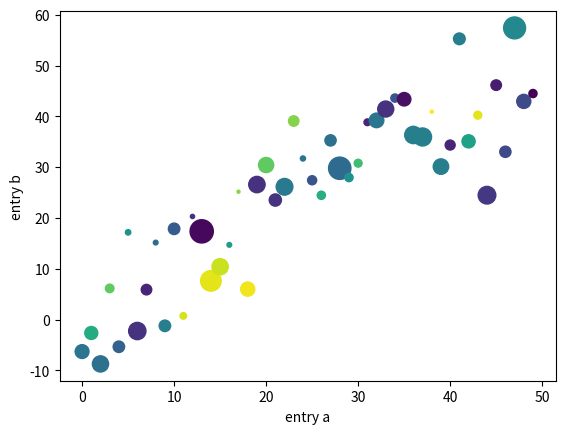

Source code (Python):
# coding=utf-8
# 引入依赖
# numpy 在机器学习中，有一些背后算法，而且更多工作是调优，我们需要尽可能地观察机器学习过程
# 最好的方式就是可视化，因为我们对图形相对于文字更有感觉。易懂，我们在介绍 python 数据库可视化工具
# matplotlib 同时，也会介绍一些图形语言，我
import matplotlib.pyplot as plt
import numpy as np
import matplotlib as mpl
mpl.rcParams['path.simplify_threshold'] = 1.0

def create_figure_with_title():
    fig = plt.figure()  # 创建一个无坐标轴 figure
    fig.suptitle('Welcome to zidea world')  # 添加标题
    fig, ax_lst = plt.subplots(2, 2)  # 创建 figure with a 2x2 grid of Axes

# Matplotlib, pyplot and pylab: how are they related

'''
Matplotlib is the whole package and matplotlib.pyplot is a module in Matplotlib.

For functions in the pyplot module, there is always a "current" figure and axes 
(which is created automatically on request). 
在下面示例中先调用 plt.plot 创建坐标轴，然后调用 plt.plot 绘制曲线
plt.xlabel, plt.ylabel, plt.title 和 plt.legend set the axes labels and title
 and add a legend.
'''

def simple_plot():
    # 获取
    x = np.linspace(0, 2, 100)

    plt.plot(x, x, label='linear')
    plt.plot(x, x**2, label='quadratic')
    plt.plot(x, x**3, label='cubic')

    plt.xlabel('x label')
    plt.ylabel('y label')

    plt.title("Simple Plot")

    plt.legend()

def demo():
    y = np.random.rand(100000)
    y[50000:] *= 2
    y[np.logspace(1,np.log10(50000), 400).astype(int)] = -1
    mpl.rcParams['path.simplify'] = True

    mpl.rcParams['agg.path.chunksize'] = 0
    plt.plot(y)
    plt.show()

    mpl.rcParams['agg.path.chunksize'] = 10000
    plt.plot(y)

# Damped oscillation
def text_labelx_labely():
    # x 取值范围在 0 - 5 间
    x1 = np.linspace(0.0, 5.0, 100)
    y1 = np.cos(2 * np.pi * x1) * np.exp(-x1)
    # 设置显示窗口的大小
    fig, ax = plt.subplots(figsize=(5, 3))
    # 调整图距离边框左侧和底部的边距
    fig.subplots_adjust(bottom=0.15, left=0.2)
    # 绘制
    ax.plot(x1, y1)
    ax.set_xlabel('time [s]')
    ax.set_ylabel('Damped oscillation [V]')
'''
The x- and y-labels are automatically placed so that they clear the x- and 
y-ticklabels. Compare the plot below with that above, and note the y-label 
is to the left of the one above.
'''

'''
matplotlib.pyplot 提供用于定义和调整样式的方法 ，创建 figure, 
在 figure 中创建 plotting area , plots some lines in a plotting area, decorates 
the plot with labels, etc.

In matplotlib.pyplot various states are preserved across function calls, 
so that it keeps track of things like the current figure and plotting area, 
and the plotting functions are directed to the current axes 
(please note that "axes" here and in most places in the documentation refers to 
the axes part of a figure and not the strict mathematical term for more than one axis).

'''

'''
现在解释一下有关 y-axis 显示 1-4 而 x-axis 显示 0-3 原因
如果为 plot（）命令提供单个列表或数组，matplotlib 是一个 y 值序列，并自动为生成 x 值。
在 python 取值范围是 0 开始这个和其他语言没有任何区别，默认 x 向量的长度与 y 相同，这也是 x 数据是[0,1,2,3]。
'''

def draw_line():
    plt.plot([1, 2, 3, 4])
    plt.ylabel('draw line')


def draw_line_2():
    plt.plot([1, 2, 3, 4], [1, 4, 9, 16])
    plt.ylabel('draw line 2')

'''
plot 前两个参数对应于每个点的 x，y , 而第三个参数是可选的，是表示绘图颜色和线型。
使用的字母和符号来自 MATLAB，可以将表示颜色与线条样式的文字连接起来使用。
默认格式为 "b-"，表示一条蓝色实线。例如，要用红色圆圈绘制上述内容，您可以
'''

def draw_points():
    plt.plot([1, 2, 3, 4], [1, 4, 9, 16], 'ro')
    plt.axis([0, 6, 0, 20])
def draw_points_2():
    t = np.arange(0., 5., 0.2)

    # 红色虚线, 蓝色方块和绿色三角形
    plt.plot(t, t, 'r--', t, t**2, 'bs', t, t**3, 'g^')
    plt.show()
# D:\ml\basic_ml_tut\matplotlib_tut\screenshots
'''
有些情况下，数据的格式允许您使用字符串访问特定变量。例如，使用 numpy.recarray 或 pandas.DataFrame。
Matplotlib 允许您使用data关键字参数提供这样的对象。如果提供，则可以使用与这些变量对应的字符串生成绘图。
'''

def draw_points_3():
    data = {'a': np.arange(50),
        'c': np.random.randint(0, 50, 50),
        'd': np.random.randn(50)}
    data['b'] = data['a'] + 10 * np.random.randn(50)
    data['d'] = np.abs(data['d']) * 100

    plt.scatter('a', 'b', c='c', s='d', data=data)
    plt.xlabel('entry a')
    plt.ylabel('entry b')
    plt.show()

if __name__ == "__main__":
    draw_points_3()
    plt.show()